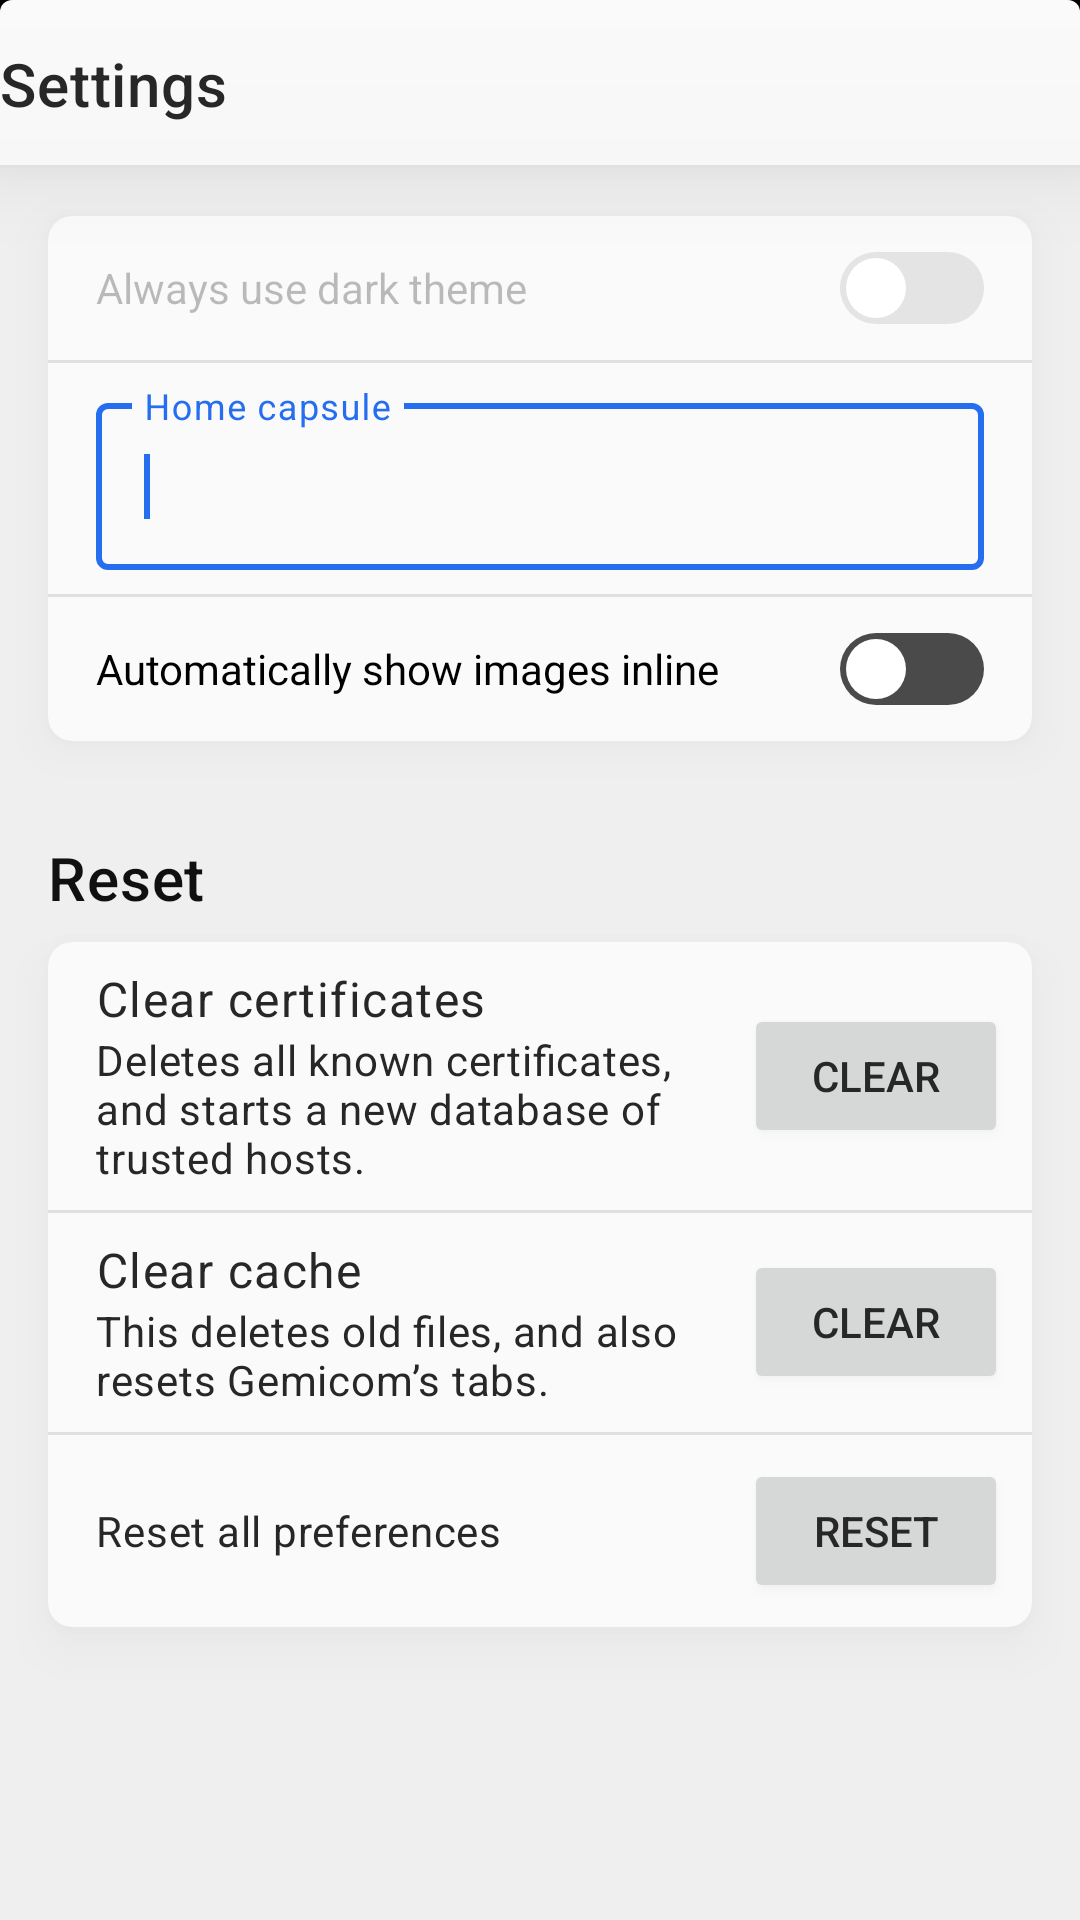

The Android layout XML behind this screen, and the referenced resources:
<!-- AndroidManifest.xml: application theme Theme.Gemicom -->
<!-- res/layout/fragment_settings.xml -->
<?xml version="1.0" encoding="utf-8"?>
<androidx.coordinatorlayout.widget.CoordinatorLayout xmlns:android="http://schemas.android.com/apk/res/android"
	xmlns:app="http://schemas.android.com/apk/res-auto"
	xmlns:tools="http://schemas.android.com/tools"
	android:layout_width="match_parent"
	android:layout_height="match_parent"
	android:background="?android:colorBackground">

	<com.google.android.material.appbar.AppBarLayout
		android:id="@id/appBar"
		android:layout_height="wrap_content"
		android:layout_width="match_parent">

		<com.google.android.material.appbar.MaterialToolbar
			android:id="@id/toolbar"
			android:layout_width="match_parent"
			android:layout_height="?actionBarSize"
			app:navigationIcon="@drawable/close_24px"
			app:title="@string/fragment_settings_toolbar" />
	</com.google.android.material.appbar.AppBarLayout>

	<androidx.core.widget.NestedScrollView
		android:id="@android:id/list_container"
		android:layout_width="match_parent"
		android:layout_height="match_parent"
		android:fillViewport="true"
		android:transitionGroup="true"
		app:layout_behavior="@string/appbar_scrolling_view_behavior">

		<LinearLayout
			android:layout_width="match_parent"
			android:layout_height="wrap_content"
			android:orientation="vertical"
			android:paddingBottom="8dp">

			<com.google.android.material.card.MaterialCardView
				android:layout_width="match_parent"
				android:layout_height="wrap_content"
				android:layout_margin="16dp"
				app:cardCornerRadius="8dp"
				app:cardElevation="8dp">

				<LinearLayout
					android:layout_width="match_parent"
					android:layout_height="wrap_content"
					android:orientation="vertical">

					<com.google.android.material.switchmaterial.SwitchMaterial
						android:id="@+id/darkThemeSwitch"
						android:layout_marginStart="16dp"
						android:layout_marginEnd="16dp"
						android:layout_width="match_parent"
						android:layout_height="wrap_content"
						android:enabled="false"
						android:text="@string/settings_switch_dark_theme" />

					<com.google.android.material.divider.MaterialDivider
						android:layout_width="match_parent"
						android:layout_height="wrap_content" />

					<com.google.android.material.textfield.TextInputLayout
						style="@style/Widget.MaterialComponents.TextInputLayout.OutlinedBox"
						android:layout_width="match_parent"
						android:layout_height="wrap_content"
						android:layout_marginVertical="8dp"
						android:layout_marginHorizontal="16dp"
						android:hint="@string/settings_hint_home_capsule">

						<com.google.android.material.textfield.TextInputEditText
							android:id="@+id/homeCapsule"
							android:layout_width="match_parent"
							android:layout_height="wrap_content">

							<requestFocus />
						</com.google.android.material.textfield.TextInputEditText>
					</com.google.android.material.textfield.TextInputLayout>

					<com.google.android.material.divider.MaterialDivider
						android:layout_width="match_parent"
						android:layout_height="wrap_content" />

					<com.google.android.material.switchmaterial.SwitchMaterial
						android:id="@+id/alwaysShowImagesSwitch"
						android:layout_marginStart="16dp"
						android:layout_marginEnd="16dp"
						android:layout_width="match_parent"
						android:layout_height="wrap_content"
						android:text="@string/settings_switch_always_show_images" />
				</LinearLayout>
			</com.google.android.material.card.MaterialCardView>

			<TextView
				android:layout_width="wrap_content"
				android:layout_height="wrap_content"
				android:text="@string/settings_title_reset"
				android:layout_marginTop="16dp"
				android:layout_marginHorizontal="16dp"
				android:textAppearance="?textAppearanceHeadline6" />

			<com.google.android.material.card.MaterialCardView
				android:layout_width="match_parent"
				android:layout_height="wrap_content"
				android:layout_marginTop="8dp"
				android:layout_marginStart="16dp"
				android:layout_marginEnd="16dp"
				app:cardCornerRadius="8dp"
				app:cardElevation="8dp">

				<LinearLayout
					android:layout_width="match_parent"
					android:layout_height="wrap_content"
					android:orientation="vertical">

					<LinearLayout
						android:layout_width="match_parent"
						android:layout_height="wrap_content"
						android:gravity="center"
						android:paddingTop="8dp"
						android:paddingStart="8dp"
						android:paddingEnd="8dp"
						android:paddingBottom="8dp">

						<LinearLayout
							android:layout_width="0dp"
							android:layout_height="wrap_content"
							android:layout_weight="1"
							android:orientation="vertical"
							android:paddingHorizontal="8dp">

							<TextView
								android:layout_width="match_parent"
								android:layout_height="wrap_content"
								android:textAppearance="?textAppearanceBody1"
								android:text="@string/settings_clear_certificates_title" />

							<TextView
								android:layout_width="match_parent"
								android:layout_height="wrap_content"
								android:textAppearance="?textAppearanceBody2"
								android:text="@string/settings_clear_certificates_explanation" />
						</LinearLayout>

						<Button
							android:id="@+id/buttonClearCertificates"
							android:layout_width="wrap_content"
							android:layout_height="wrap_content"
							android:text="@string/settings_button_clear" />
					</LinearLayout>

					<com.google.android.material.divider.MaterialDivider
						android:layout_width="match_parent"
						android:layout_height="wrap_content" />

					<LinearLayout
						android:layout_width="match_parent"
						android:layout_height="wrap_content"
						android:gravity="center"
						android:paddingTop="8dp"
						android:paddingStart="8dp"
						android:paddingEnd="8dp"
						android:paddingBottom="8dp">

						<LinearLayout
							android:layout_width="0dp"
							android:layout_height="wrap_content"
							android:layout_weight="1"
							android:orientation="vertical"
							android:paddingHorizontal="8dp">

							<TextView
								android:layout_width="match_parent"
								android:layout_height="wrap_content"
								android:textAppearance="?textAppearanceBody1"
								android:text="@string/settings_clear_cache_title" />

							<TextView
								android:layout_width="match_parent"
								android:layout_height="wrap_content"
								android:textAppearance="?textAppearanceBody2"
								android:text="@string/settings_clear_cache_explanation" />
						</LinearLayout>

						<Button
							android:id="@+id/buttonClearCache"
							android:layout_width="wrap_content"
							android:layout_height="wrap_content"
							android:text="@string/settings_button_clear" />
					</LinearLayout>

					<com.google.android.material.divider.MaterialDivider
						android:layout_width="match_parent"
						android:layout_height="wrap_content" />

					<LinearLayout
						android:layout_width="match_parent"
						android:layout_height="wrap_content"
						android:paddingTop="8dp"
						android:paddingStart="8dp"
						android:paddingEnd="8dp"
						android:paddingBottom="8dp">

						<TextView
							android:textAppearance="?textAppearanceBody2"
							android:layout_width="0dp"
							android:layout_height="wrap_content"
							android:layout_weight="1"
							android:text="@string/settings_reset_all_explanation"
							android:paddingHorizontal="8dp" />

						<Button
							android:id="@+id/buttonResetAll"
							android:layout_width="wrap_content"
							android:layout_height="wrap_content"
							android:text="@string/settings_button_reset" />
					</LinearLayout>
				</LinearLayout>
			</com.google.android.material.card.MaterialCardView>
		</LinearLayout>
	</androidx.core.widget.NestedScrollView>
</androidx.coordinatorlayout.widget.CoordinatorLayout>
<!-- resources referenced by this layout -->
<resources>
  <string name="fragment_settings_toolbar">Settings</string>
  <string name="settings_button_clear">Clear</string>
  <string name="settings_button_reset">Reset</string>
  <string name="settings_clear_cache_explanation">This deletes old files, and also resets Gemicom’s tabs.</string>
  <string name="settings_clear_cache_title">Clear cache</string>
  <string name="settings_clear_certificates_explanation">Deletes all known certificates, and starts a new database of trusted hosts.</string>
  <string name="settings_clear_certificates_title">Clear certificates</string>
  <string name="settings_hint_home_capsule">Home capsule</string>
  <string name="settings_reset_all_explanation">Reset all preferences</string>
  <string name="settings_switch_always_show_images">Automatically show images inline</string>
  <string name="settings_switch_dark_theme">Always use dark theme</string>
  <string name="settings_title_reset">Reset</string>
  <color name="textColorSecondary">#272727</color>
  <style name="Gemicom.Text.H1" parent="TextAppearance.MaterialComponents.Headline4">
  		<item name="android:textColor">@color/textColorPrimary</item>
  	</style>
  <style name="Gemicom.Text.H2" parent="TextAppearance.MaterialComponents.Headline5">
  		<item name="android:textColor">@color/textColorPrimary</item>
  	</style>
  <style name="Gemicom.Text.H3" parent="TextAppearance.MaterialComponents.Headline6">
  		<item name="android:textColor">@color/textColorPrimary</item>
  	</style>
  <style name="Gemicom.Text.Button" parent="TextAppearance.MaterialComponents.Button">
  		<item name="android:textAllCaps">false</item>
  		<item name="android:textSize">14sp</item>
  		<item name="android:letterSpacing">0.0178571429</item>
  	</style>
  <style name="Widget.App.Switch" parent="Widget.MaterialComponents.CompoundButton.Switch">
  		<item name="useMaterialThemeColors">false</item>
  		<item name="track">@drawable/widget_switch_track</item>
  		<item name="android:thumb">@drawable/widget_switch_thumb</item>
  	</style>
  <style name="Widget.AppBar" parent="Widget.MaterialComponents.AppBarLayout.Primary">
  		<item name="android:background">@drawable/theme_bg_app_bar</item>
  		<item name="android:outlineSpotShadowColor">#66000000</item>
  		<item name="elevation">16dp</item>
  	</style>
  <style name="Widget.BottomToolbar" parent="Widget.MaterialComponents.Toolbar">
  		<item name="titleMargin">0dp</item>
  		<item name="contentInsetStart">0dp</item>
  		<item name="android:paddingLeft">0dp</item>
  		<item name="android:paddingStart">0dp</item>
  		<item name="android:paddingRight">0dp</item>
  		<item name="android:paddingEnd">0dp</item>
  		<item name="android:paddingTop">0dp</item>
  		<item name="android:paddingBottom">0dp</item>
  	</style>
  <style name="Widget.NestedScrollView" parent="">
  		<item name="android:scrollbars">vertical</item>
  	</style>
  <style name="Widget.CheckBox" parent="Widget.MaterialComponents.CompoundButton.CheckBox">
  		
  		<item name="android:textColor">?android:textColorPrimary</item>
  		
  		<item name="android:letterSpacing">0.0178571429</item>
  	</style>
  <color name="textColorPrimary">#101010</color>
  <!-- drawable widget_switch_thumb (drawable) -->
  <?xml version="1.0" encoding="utf-8"?>
  <layer-list xmlns:android="http://schemas.android.com/apk/res/android">
  	<item
  		android:top="2dp"
  		android:bottom="2dp"
  		android:end="2dp"
  		android:start="2dp">
  		<shape android:shape="oval">
  			<solid android:color="@color/white" />
  			<size
  				android:width="20dp"
  				android:height="20dp" />
  		</shape>
  	</item>
  </layer-list>
  <color name="colorPrimaryDisabled">#803875DC</color>
  <color name="white">#FFFFFFFF</color>
</resources>
